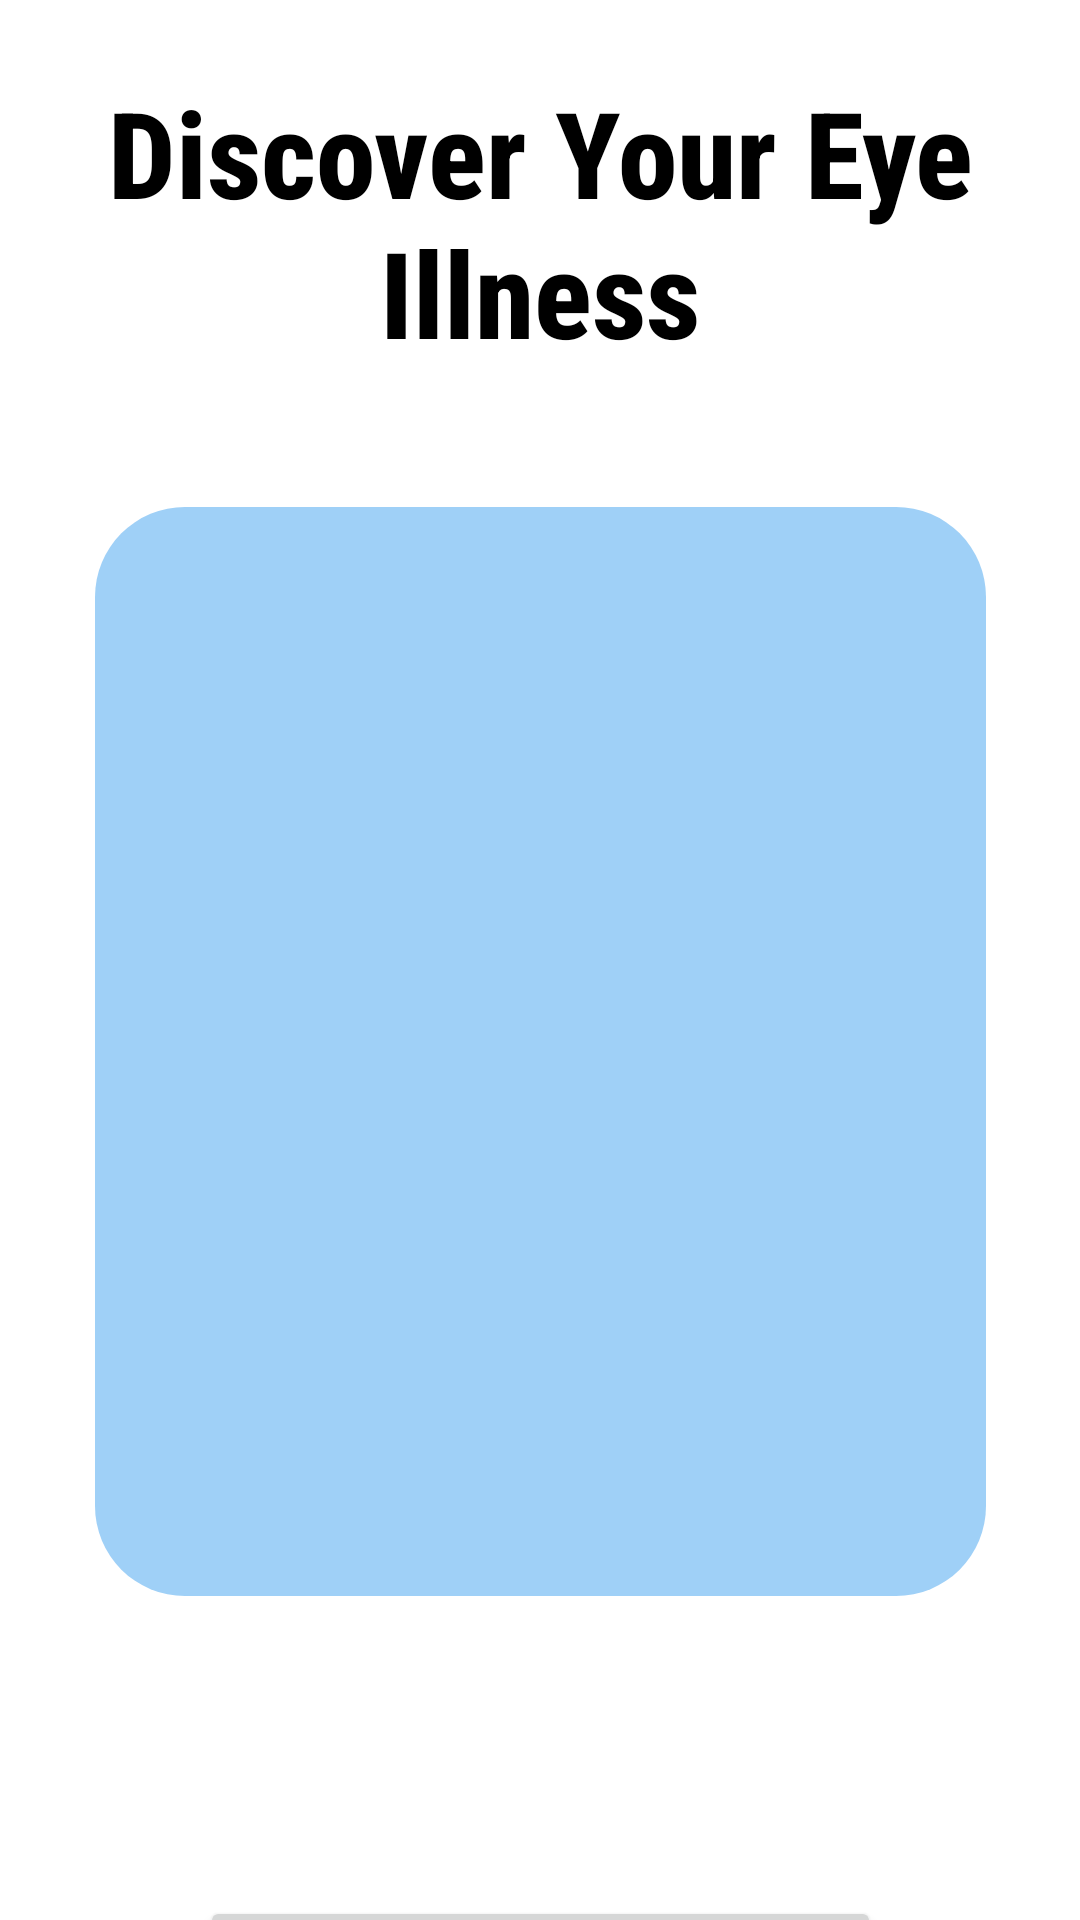

Produce the Android XML layout that renders to this screen, including the resource entries it uses.
<!-- AndroidManifest.xml: application theme Theme.Eyecare -->
<!-- res/layout/activity_eye_tracker_main.xml -->
<?xml version="1.0" encoding="utf-8"?>
<androidx.constraintlayout.widget.ConstraintLayout xmlns:android="http://schemas.android.com/apk/res/android"
    xmlns:app="http://schemas.android.com/apk/res-auto"
    xmlns:tools="http://schemas.android.com/tools"
    android:layout_width="match_parent"
    android:layout_height="match_parent"
    android:id="@+id/linearLayout2"
    android:background="@color/white"
    android:backgroundTint="@color/white"
    tools:context=".activities.EyeTrackerMainActivity">

    <androidx.appcompat.widget.LinearLayoutCompat


    android:layout_width="match_parent"
    android:layout_height="match_parent"
    android:orientation="vertical"
    tools:layout_editor_absoluteX="0dp"
    tools:layout_editor_absoluteY="33dp">

    <androidx.constraintlayout.widget.ConstraintLayout
        android:id="@+id/linearLayout4"
        android:layout_width="match_parent"
        android:layout_height="wrap_content">

        <TextView
            android:id="@+id/textView"
            android:layout_width="314dp"
            android:layout_height="110dp"
            android:layout_marginTop="24dp"
            android:layout_marginBottom="16dp"
            android:fontFamily="sans-serif-condensed-medium"
            android:includeFontPadding="true"
            android:text="Discover Your Eye Illness"
            android:textAlignment="center"
            android:textColor="@color/black"
            android:textColorHint="#F6F2F2"
            android:textSize="40sp"
            android:textStyle="bold"
            app:layout_constraintBottom_toBottomOf="parent"
            app:layout_constraintEnd_toEndOf="parent"
            app:layout_constraintStart_toStartOf="parent"
            app:layout_constraintTop_toTopOf="parent" />

    </androidx.constraintlayout.widget.ConstraintLayout>


    <androidx.constraintlayout.widget.ConstraintLayout
        android:id="@+id/linearLayout3"
        android:layout_width="match_parent"
        android:layout_height="400dp"
        android:orientation="horizontal"
        app:layout_constraintBottom_toBottomOf="parent"
        app:layout_constraintTop_toBottomOf="@+id/linearLayout4"
        app:layout_constraintVertical_bias="0.381"
        tools:layout_editor_absoluteX="0dp">


        <ImageView
            android:id="@+id/imageView"
            android:layout_width="297dp"
            android:layout_height="363dp"
            android:background="@drawable/ic_eye_test_img"
            android:backgroundTint="#9FD0F7"
            app:layout_constraintBottom_toBottomOf="parent"
            app:layout_constraintEnd_toEndOf="parent"
            app:layout_constraintStart_toStartOf="parent"
            app:layout_constraintTop_toTopOf="parent"
            app:layout_constraintVertical_bias="0.513"
            app:srcCompat="@drawable/ic_eye_test"
            tools:layout_conversion_absoluteHeight="438dp"
            tools:layout_conversion_absoluteWidth="362dp" />
    </androidx.constraintlayout.widget.ConstraintLayout>

    <androidx.constraintlayout.widget.ConstraintLayout
        android:id="@+id/linearLayout5"
        android:layout_width="match_parent"
        android:layout_height="150dp"
        android:orientation="horizontal"
        tools:ignore="MissingConstraints">


        <Button


            android:id="@+id/Startbutton"
            android:layout_width="227dp"
            android:layout_height="68dp"
            android:text="get started"
            android:textColor="@color/white"
            app:cornerRadius="30dp"
            app:iconTint="#FFFDFD"
            app:layout_constraintBottom_toBottomOf="parent"
            app:layout_constraintEnd_toEndOf="parent"
            app:layout_constraintStart_toStartOf="parent"
            app:layout_constraintTop_toBottomOf="@+id/linearLayout3"
            app:layout_constraintVertical_bias="0.195"
            tools:ignore="NotSibling"
            tools:layout_conversion_absoluteHeight="76dp"
            tools:layout_conversion_absoluteWidth="217dp" />

    </androidx.constraintlayout.widget.ConstraintLayout>


</androidx.appcompat.widget.LinearLayoutCompat>

</androidx.constraintlayout.widget.ConstraintLayout>
<!-- resources referenced by this layout -->
<resources>
  <color name="black">#FF000000</color>
  <color name="white">#FFFFFFFF</color>
  <!-- drawable ic_eye_test_img (drawable) -->
  <?xml version="1.0" encoding="utf-8"?>
  <shape xmlns:android="http://schemas.android.com/apk/res/android" android:shape="rectangle">
      <solid android:color="#9FD0F7"/>
      <corners android:radius="30dp"/>
  
  </shape>
  <style name="Theme.Eyecare" parent="Theme.MaterialComponents.DayNight.NoActionBar">
          
          <item name="colorPrimary">@color/black</item>
          <item name="colorPrimaryVariant">@color/black</item>
          <item name="colorOnPrimary">#676767</item>
          
          <item name="colorSecondary">@color/teal_200</item>
          <item name="colorSecondaryVariant">@color/teal_700</item>
          <item name="colorOnSecondary">@color/black</item>
          
          <item name="android:statusBarColor">?attr/colorPrimaryVariant</item>
          
      </style>
  <color name="teal_200">#FF03DAC5</color>
  <color name="teal_700">#FF018786</color>
</resources>
